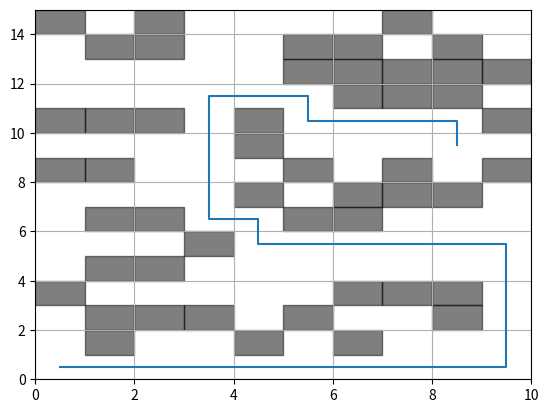

This figure's Python source:
import numpy as np 
import matplotlib.pyplot as plt
from matplotlib.patches import Polygon
from scipy.sparse import csr_matrix
from scipy.sparse.csgraph import shortest_path

def find_feasible_path(start_loc, goal_loc, occ):
    """Check if a given occ map has a feasible solution."""
    # First create the adjacency graph, each cell is one state
    size = np.shape(occ)
    N = np.prod(size)
    
    # Construct the adjacency graph
    A = np.zeros((N,N))
    for i in range(occ.shape[0]):
        for j in range(occ.shape[1]):
            if occ[i,j] == 1: continue
            myInd = np.ravel_multi_index((i,j),size)
            if j > 0 and occ[i,j-1] == 0:
                neighbor = np.ravel_multi_index((i,j-1),size)
                A[neighbor, myInd] = 1
            if j < occ.shape[1]-1 and occ[i,j+1] == 0:
                neighbor = np.ravel_multi_index((i,j+1),size)
                A[neighbor, myInd] = 1
            if i > 0 and occ[i-1,j] == 0:
                neighbor = np.ravel_multi_index((i-1,j),size)
                A[neighbor, myInd] = 1
            if i < occ.shape[0]-1 and occ[i+1,j] == 0:
                neighbor = np.ravel_multi_index((i+1,j),size)
                A[neighbor, myInd] = 1
    A_sparse = csr_matrix(A)
        
    start = np.ravel_multi_index(start_loc,size)
    goal = np.ravel_multi_index(goal_loc,size)
    
    dist_matrix, predecessors = shortest_path(A_sparse, directed=False,
                                              unweighted=True, 
                                              return_predecessors=True, 
                                              indices=start)
    feasible = (dist_matrix[goal] != np.inf)
    
    path = []
    
    if feasible:
        curr = goal
        while curr != -9999:
            path.append(np.unravel_index(curr,size))
            curr = predecessors[curr]
    
    path = path[::-1]
    path = np.array(path)
    
    return feasible, path
    
def create_feasible_occ(n_obst, grid_size, start_loc, goal_loc):
    """Creates an occupancy which is guaranteed to be feasible."""        
    disp = goal_loc - start_loc
    
    # Check that can actually place that many obstacles
    minPathLength = np.abs(disp[0]) + np.abs(disp[1]) + 1
    remain = grid_size[0] * grid_size[1] - n_obst - minPathLength
    
    if remain <= 0:
        raise Exception('Cannot place that many obstacles')
    
    while True:
        occ = np.zeros(grid_size)
    
        # Now, randomly place n_obst obstacles in occ grid
        allInds = np.array(list(range(grid_size[0] * grid_size[1])))
        chosenInds = np.random.choice(allInds, size=n_obst, replace=False)
        chosenInds = np.unravel_index(chosenInds, grid_size)
        occ[chosenInds] = 1
        
        # Check whether can connect start_loc and goal_loc using BFS
        feasible, path = find_feasible_path(start_loc, goal_loc, occ)
        
        if feasible:
            break
    
    return path, occ
    
def vis_path(path_inds, ax=None, **kwargs):
    path = np.array(path_inds, dtype='float')
    # Offset so in center
    path[:,0] += 0.5
    path[:,1] += 0.5
    
    if ax is None:
        fig, ax = plt.subplots()
    
    ax.plot(path[:,0], path[:,1], **kwargs)

    return ax

def vis_map(occ, ax=None):
    if ax is None:
        fig, ax = plt.subplots()
    
    obstLocs = np.transpose(np.where(occ==1))
        
    for loc in obstLocs:
        vertices = np.array([loc, 
                    [loc[0], loc[1]+1],
                    [loc[0]+1, loc[1]+1],
                    [loc[0]+1, loc[1]]])
        p = Polygon(vertices, alpha=0.5, 
                    facecolor='k', edgecolor = 'k')
        ax.add_patch(p)
        ax.set_xlim(0, occ.shape[0])
        ax.set_ylim(0, occ.shape[1])

    ax.grid(True)

    return ax

if __name__ == '__main__':
    plt.close('all')
    
    start_loc = np.array([0, 0])
    goal_loc = np.array([8, 9])
    grid_size = (10, 15)
    n_obst = 50
    edge_size = 1
    
    path, occ = create_feasible_occ(n_obst, grid_size, start_loc, goal_loc)
    
    # Visualize the environment and the path
    fig, ax = plt.subplots()
    vis_map(occ, ax)
    vis_path(path, ax)
    plt.grid(True)